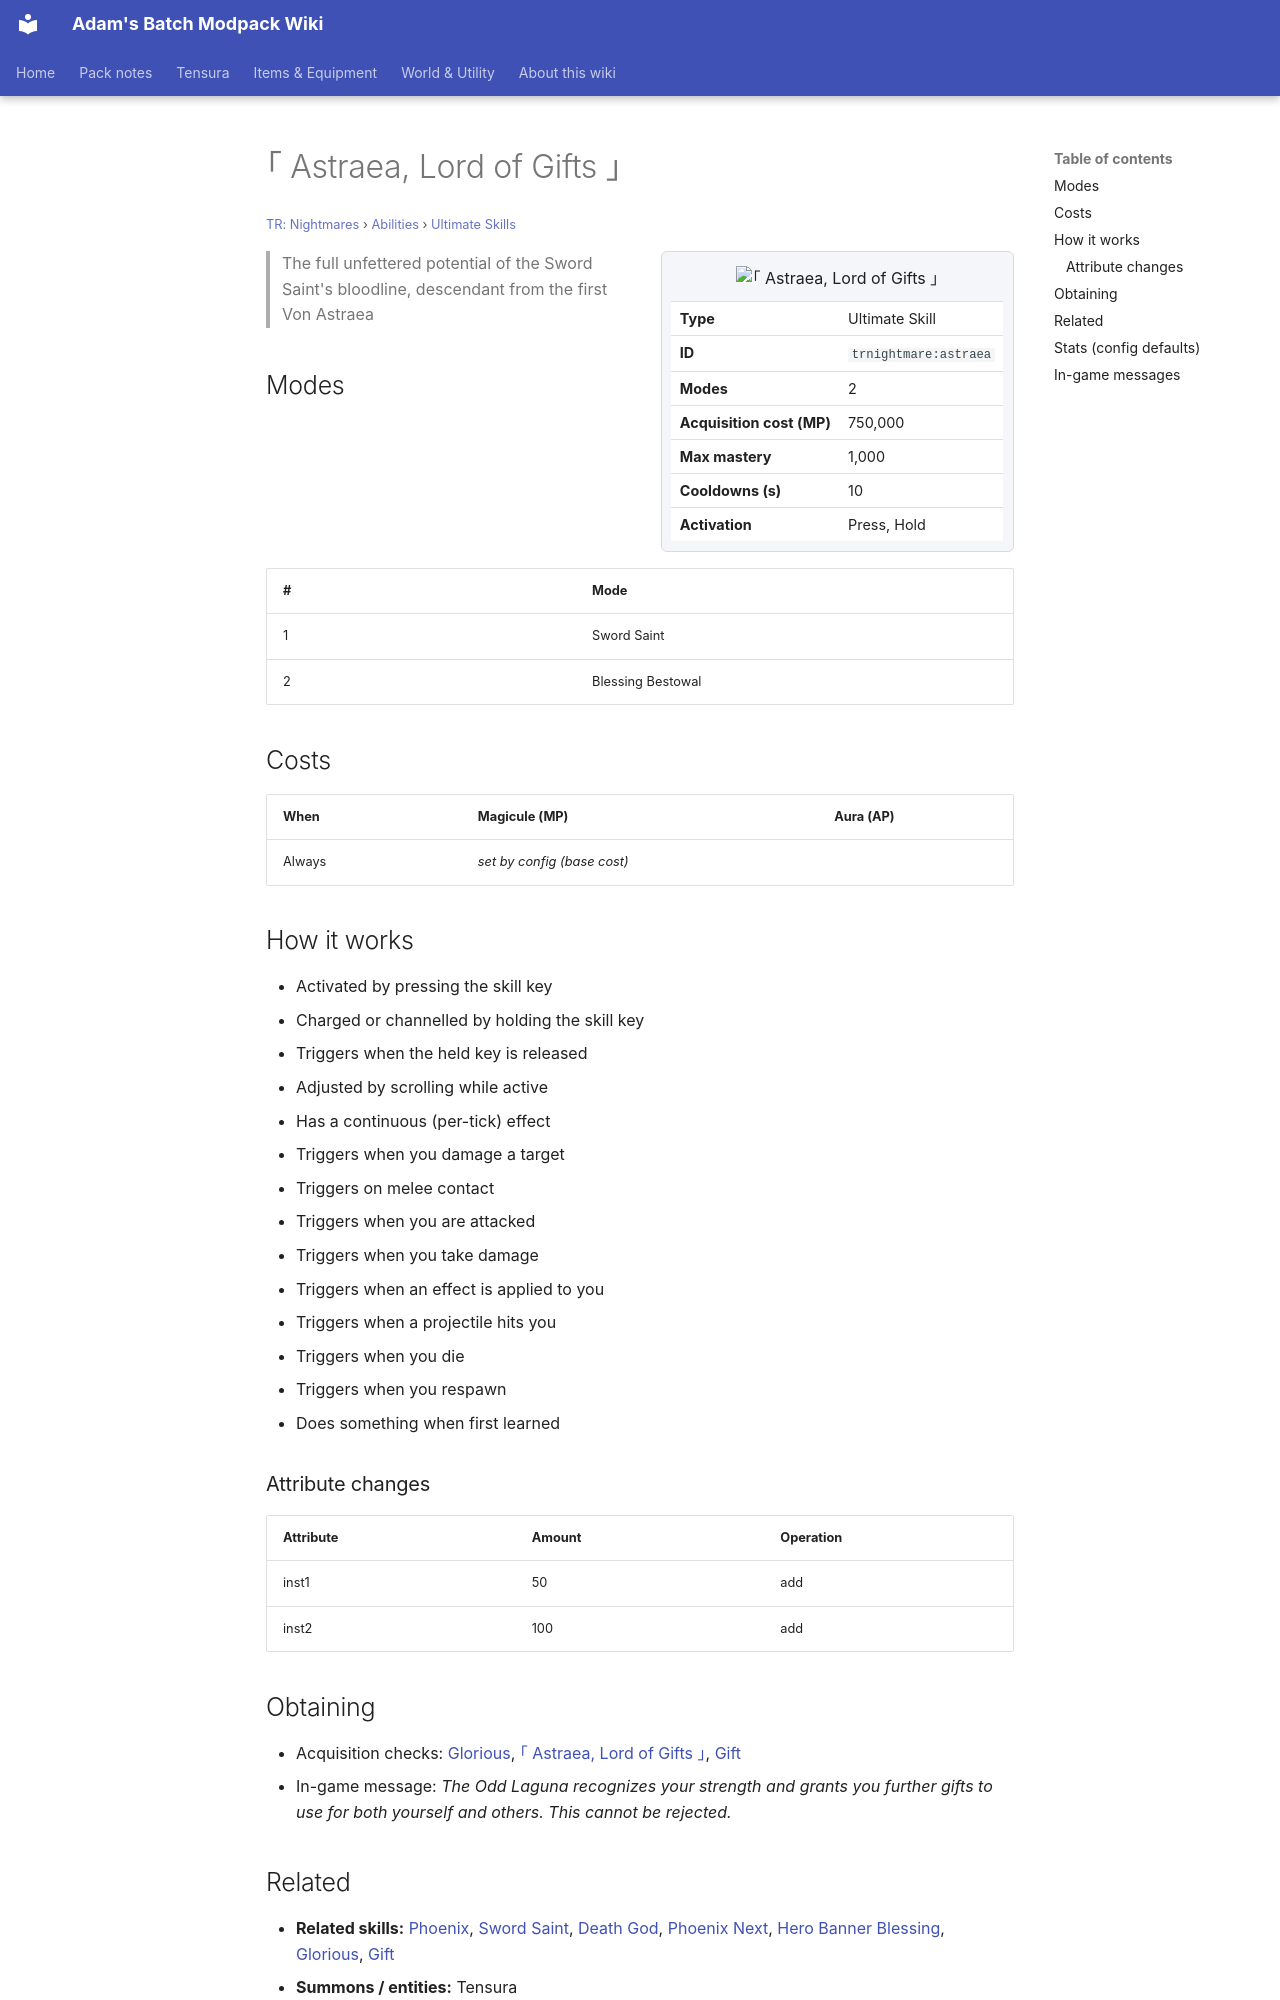

repository: Proteus-Nell/Adams-Batch-MC-Modpack-Wiki · page: tr-nightmares/abilities/ultimate-skills/astraea/index.html · generator: mkdocs

# ｢ Astraea, Lord of Gifts ｣

<small>[TR: Nightmares](../../index.md) &rsaquo; [Abilities](../index.md) &rsaquo; [Ultimate Skills](index.md)</small>

<div class="infobox" markdown>

![｢ Astraea, Lord of Gifts ｣](../../../assets/icons/trnightmare/skill/gift.png)

| | |
|---|---|
| **Type** | Ultimate Skill |
| **ID** | `trnightmare:astraea` |
| **Modes** | 2 |
| **Acquisition cost (MP)** | 750,000 |
| **Max mastery** | 1,000 |
| **Cooldowns (s)** | 10 |
| **Activation** | Press, Hold |

</div>

> The full unfettered potential of the Sword Saint's bloodline, descendant from the first Von Astraea

## Modes

| # | Mode |
|---|---|
| 1 | Sword Saint |
| 2 | Blessing Bestowal |

## Costs

| When | Magicule (MP) | Aura (AP) |
|---|---|---|
| Always | *set by config (base cost)* |  |

## How it works

- Activated by pressing the skill key
- Charged or channelled by holding the skill key
- Triggers when the held key is released
- Adjusted by scrolling while active
- Has a continuous (per-tick) effect
- Triggers when you damage a target
- Triggers on melee contact
- Triggers when you are attacked
- Triggers when you take damage
- Triggers when an effect is applied to you
- Triggers when a projectile hits you
- Triggers when you die
- Triggers when you respawn
- Does something when first learned

### Attribute changes

| Attribute | Amount | Operation |
|---|---|---|
| inst1 | 50 | add |
| inst2 | 100 | add |

## Obtaining

- Acquisition checks: [Glorious](../unique-skills/glorious.md), [｢ Astraea, Lord of Gifts ｣](astraea.md), [Gift](../unique-skills/gift.md)
- In-game message: *The Odd Laguna recognizes your strength and grants you further gifts to use for both yourself and others. This cannot be rejected.*

## Related

- **Related skills:** [Phoenix](phoenix.md), [Sword Saint](sword-saint.md), [Death God](death-god.md), [Phoenix Next](phoenix-next.md), [Hero Banner Blessing](../extra-skills/hero-banner-blessing.md), [Glorious](../unique-skills/glorious.md), [Gift](../unique-skills/gift.md)
- **Summons / entities:** Tensura
- **Referenced by:** [Blessing of Faith](../extra-skills/faith-blessing.md), [｢ Zehirete, God of Faith ｣](zehirete.md)
